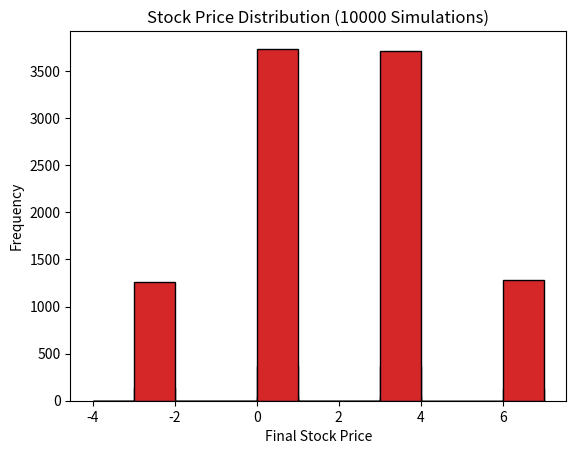

Reproduce this figure in Python.
import random
import matplotlib.pyplot as plt

def stock_price_at_time(t=3):
    price = 0
    for _ in range(t):
        change = random.choice([2, -1])  # Randomly choose +2 or -1
        price += change
    return price

def simulate_n_times(n: int, t: int):
    final_prices = []
    for _ in range(num_simulations):
        final_price = stock_price_at_time(t)
        final_prices.append(final_price)
    average_price = sum(final_prices) / n
    return average_price, final_prices    

def plot_histogram(final_prices, num_simulations):
    plt.hist(final_prices, bins=range(min(final_prices) - 1, max(final_prices) + 2), edgecolor='black')
    plt.title(f'Stock Price Distribution ({num_simulations} Simulations)')
    plt.xlabel('Final Stock Price')
    plt.ylabel('Frequency')
    plt.show()

if __name__ == "__main__":
    num_simulations_list = [10, 100, 1000, 10000]
    for num_simulations in num_simulations_list:
        avg_price, all_prices = simulate_n_times(num_simulations, 3)
        print(f"\n--- {num_simulations} Simulations ---")
        print(f"Average final stock price: {avg_price}")
        plot_histogram(all_prices, num_simulations)
        